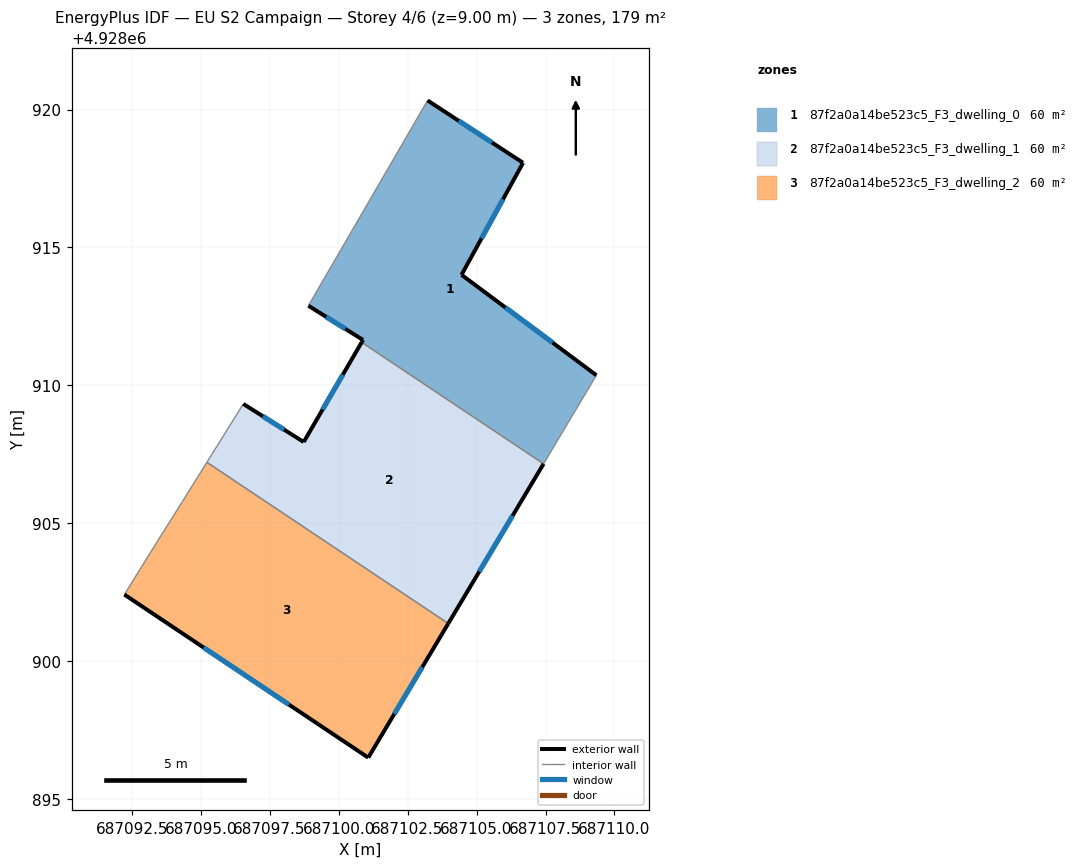
=== STOREY PLAN SPEC (per zone: floor XY polygon, exterior-wall plan segments, windows/doors) ===
zone 1: 87f2a0a14be523c5_F3_dwelling_0  (59.8 m²)
  floor: (687106.69, 4928918.07) (687104.46, 4928914.01) (687109.34, 4928910.37) (687107.43, 4928907.16) (687100.84, 4928911.56) (687100.89, 4928911.65) (687098.91, 4928912.89) (687103.23, 4928920.33)
  exterior wall: (687104.46, 4928914.01) – (687106.69, 4928918.07)  [4.6 m]
    window: (687105.18, 4928915.33) – (687105.96, 4928916.75)  [1.7 m²]
  exterior wall: (687109.34, 4928910.37) – (687104.46, 4928914.01)  [6.1 m]
    window: (687107.76, 4928911.55) – (687106.05, 4928912.83)  [2.2 m²]
  exterior wall: (687100.89, 4928911.65) – (687100.84, 4928911.56)  [0.1 m]
  exterior wall: (687098.91, 4928912.89) – (687100.89, 4928911.65)  [2.3 m]
    window: (687099.55, 4928912.49) – (687100.24, 4928912.05)  [0.9 m²]
  exterior wall: (687106.69, 4928918.07) – (687103.23, 4928920.33)  [4.1 m]
    window: (687105.56, 4928918.80) – (687104.35, 4928919.59)  [1.5 m²]
  interior walls: 3
zone 2: 87f2a0a14be523c5_F3_dwelling_1  (59.8 m²)
  floor: (687107.43, 4928907.16) (687103.98, 4928901.37) (687095.23, 4928907.21) (687096.55, 4928909.33) (687098.74, 4928907.95) (687100.84, 4928911.56)
  exterior wall: (687098.74, 4928907.95) – (687096.55, 4928909.33)  [2.6 m]
    window: (687098.02, 4928908.40) – (687097.26, 4928908.88)  [0.9 m²]
  exterior wall: (687100.84, 4928911.56) – (687098.74, 4928907.95)  [4.2 m]
    window: (687100.15, 4928910.39) – (687099.42, 4928909.13)  [1.5 m²]
  exterior wall: (687103.98, 4928901.37) – (687107.43, 4928907.16)  [6.7 m]
    window: (687105.10, 4928903.25) – (687106.31, 4928905.28)  [2.5 m²]
  interior walls: 3
zone 3: 87f2a0a14be523c5_F3_dwelling_2  (59.8 m²)
  floor: (687103.98, 4928901.37) (687101.07, 4928896.51) (687092.24, 4928902.42) (687093.43, 4928904.34) (687094.35, 4928905.80) (687095.23, 4928907.21)
  exterior wall: (687101.07, 4928896.51) – (687103.98, 4928901.37)  [5.7 m]
    window: (687102.02, 4928898.09) – (687103.03, 4928899.79)  [2.1 m²]
  exterior wall: (687092.24, 4928902.42) – (687101.07, 4928896.51)  [10.6 m]
    window: (687095.11, 4928900.50) – (687098.20, 4928898.43)  [3.9 m²]
  interior walls: 4

=== DERIVED (storey summary) ===
Building: EU S2 Campaign
Storey: 4 of 6  (floor level z = 9.00 m)
Storey gross floor area: 179.3 m²
Zones on this storey: 3
  - 87f2a0a14be523c5_F3_dwelling_0: floor 59.8 m²; exterior wall 17.3 m (51.9 m²); 4 window(s) 6.3 m²; WWR 12.2%
  - 87f2a0a14be523c5_F3_dwelling_1: floor 59.8 m²; exterior wall 13.5 m (40.5 m²); 3 window(s) 5.0 m²; WWR 12.2%
  - 87f2a0a14be523c5_F3_dwelling_2: floor 59.8 m²; exterior wall 16.3 m (48.9 m²); 2 window(s) 6.0 m²; WWR 12.2%
Zone adjacency (shared interzone walls):
  - 87f2a0a14be523c5_F3_dwelling_0 ↔ 87f2a0a14be523c5_F3_dwelling_1
  - 87f2a0a14be523c5_F3_dwelling_1 ↔ 87f2a0a14be523c5_F3_dwelling_2